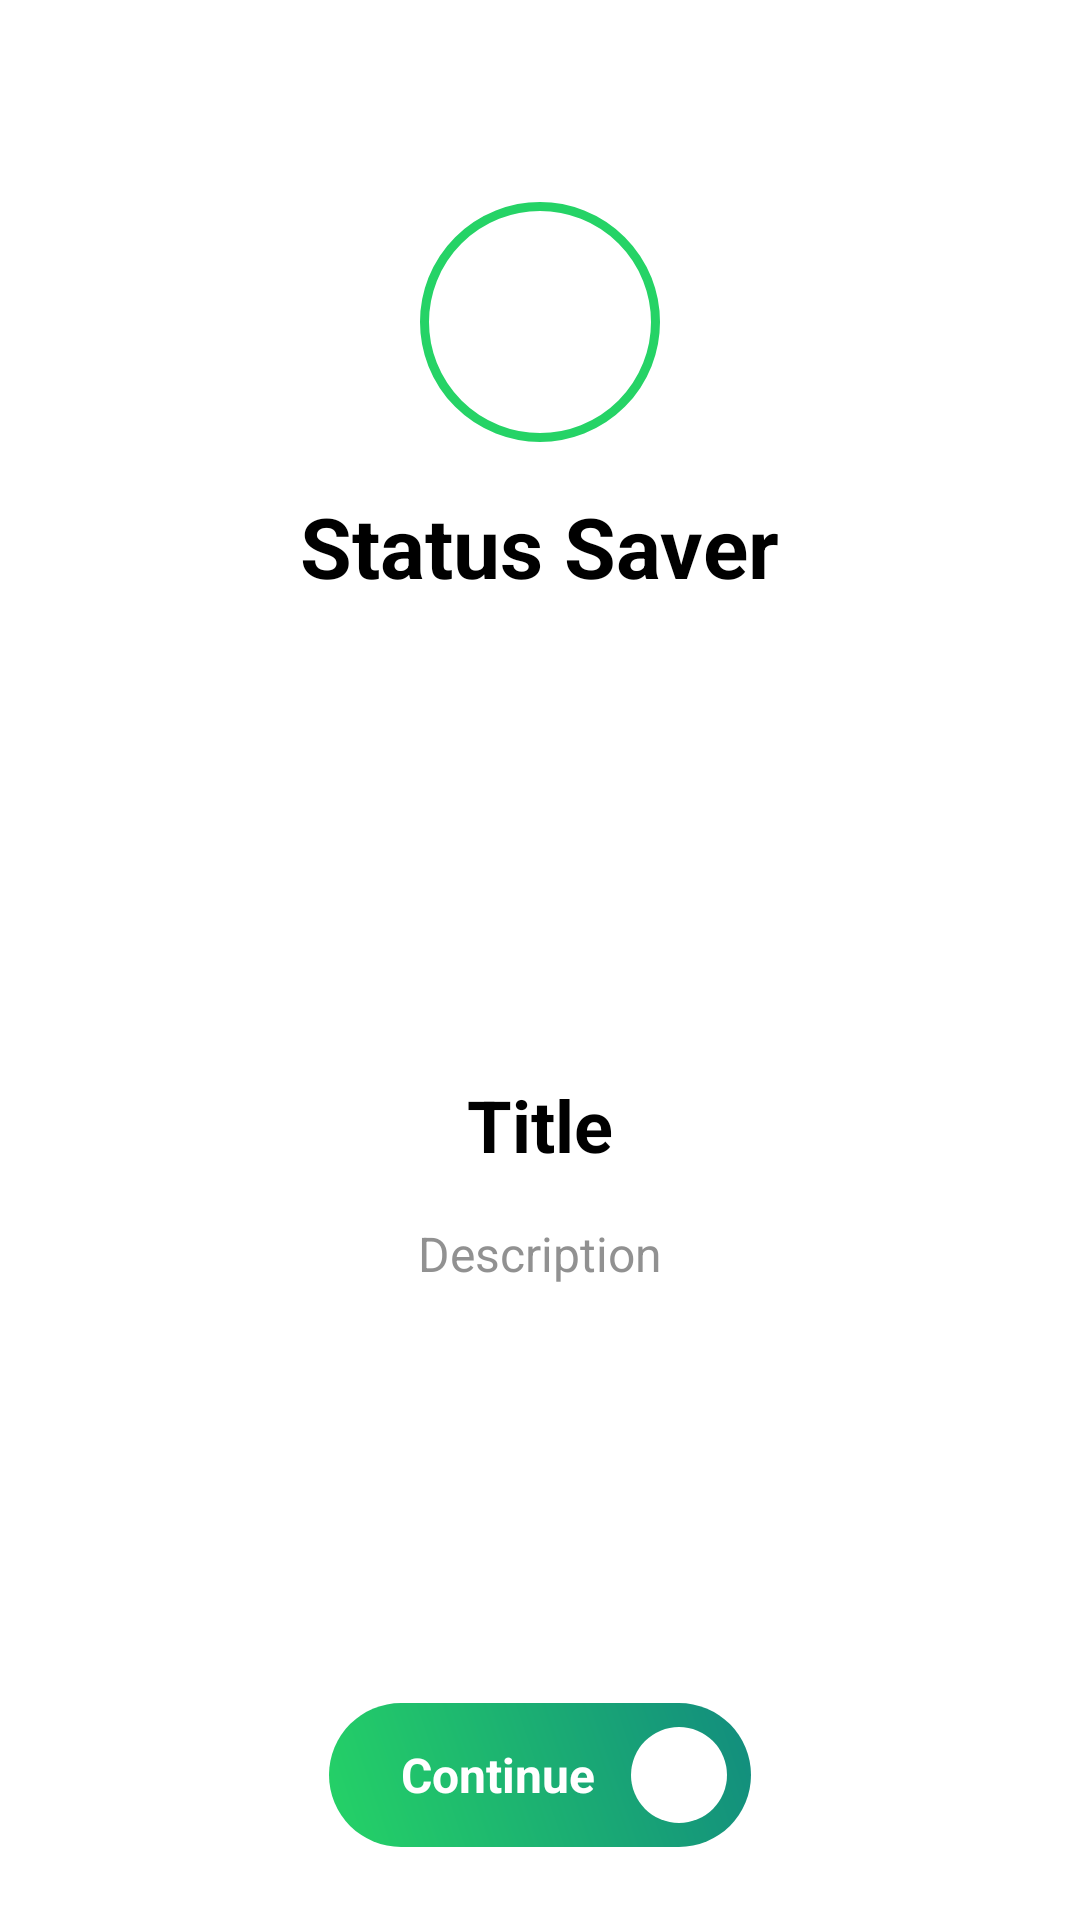

This screen was rendered from an Android layout file. Write that file and the resources it references.
<!-- AndroidManifest.xml: activity theme Theme.StatusSaver -->
<!-- res/layout/activity_onboarding.xml -->
<?xml version="1.0" encoding="utf-8"?>
<androidx.constraintlayout.widget.ConstraintLayout xmlns:android="http://schemas.android.com/apk/res/android"
    xmlns:app="http://schemas.android.com/apk/res-auto"
    xmlns:tools="http://schemas.android.com/tools"
    android:layout_width="match_parent"
    android:layout_height="match_parent"
    android:background="@color/white"
    tools:context=".OnBoardingActivity">

    
    <LinearLayout
        android:layout_width="match_parent"
        android:layout_height="match_parent"
        android:orientation="vertical"
        android:padding="24dp">

        
        <View
            android:layout_width="match_parent"
            android:layout_height="0dp"
            android:layout_weight="0.15" />

        
        <LinearLayout
            android:layout_width="match_parent"
            android:layout_height="wrap_content"
            android:orientation="vertical"
            android:gravity="center"
            android:layout_marginBottom="40dp">

            
            <FrameLayout
                android:layout_width="80dp"
                android:layout_height="80dp"
                android:background="@drawable/icon_background"
                android:layout_marginBottom="16dp">

                <ImageView
                    android:id="@+id/appIcon"
                    android:layout_width="match_parent"
                    android:layout_height="match_parent"
                    android:src="@drawable/baseline_download_24"
                    android:padding="20dp"
                    android:tint="@color/whatsapp_green"
                    android:contentDescription="App Icon" />

            </FrameLayout>

            
        <TextView
            android:id="@+id/appTitle"
            android:layout_width="wrap_content"
            android:layout_height="wrap_content"
            android:text="@string/app_name"
                android:textSize="28sp"
            android:textStyle="bold"
                android:textColor="@color/black"
                android:gravity="center"
                android:layout_marginBottom="8dp" />

        </LinearLayout>

        
        <LinearLayout
            android:layout_width="match_parent"
            android:layout_height="0dp"
            android:layout_weight="1"
            android:orientation="vertical"
            android:gravity="center">



            
        <TextView
            android:id="@+id/onboardingTitle"
            android:layout_width="wrap_content"
            android:layout_height="wrap_content"
            android:text="Title"
            android:textSize="24sp"
            android:textStyle="bold"
                android:textColor="@color/black"
            android:gravity="center"
            android:layout_marginBottom="16dp" />

            
        <TextView
            android:id="@+id/onboardingDescription"
            android:layout_width="wrap_content"
            android:layout_height="wrap_content"
            android:text="Description"
            android:textSize="16sp"
                android:textColor="@color/gray"
            android:gravity="center"
            android:lineSpacingExtra="4dp"
                android:alpha="0.8" />

        </LinearLayout>

        
        <View
            android:layout_width="match_parent"
            android:layout_height="0dp"
            android:layout_weight="0.1" />

        
        <LinearLayout
            android:id="@+id/onboardingActionButtonContainer"
            android:layout_width="wrap_content"
            android:layout_height="48dp"
            android:orientation="horizontal"
            android:gravity="center_vertical"
            android:background="@drawable/primary_button"
            android:paddingStart="24dp"
            android:paddingEnd="8dp"
            android:clickable="true"
            android:focusable="true"
            android:layout_gravity="center"
            android:minWidth="120dp"
            android:minHeight="48dp">

            <TextView
                android:id="@+id/onboardingActionButton"
                android:layout_width="wrap_content"
            android:layout_height="wrap_content"
            android:text="Continue"
                android:textSize="16sp"
                android:textStyle="bold"
                android:textColor="@color/white"
                android:gravity="center_vertical" />

            
            <FrameLayout
                android:layout_width="32dp"
                android:layout_height="32dp"
                android:background="@drawable/button_circle_background"
                android:padding="6dp"
                android:layout_marginStart="12dp">

                <ImageView
                    android:layout_width="match_parent"
                    android:layout_height="match_parent"
                    android:src="@drawable/baseline_arrow_forward_24"
                    android:tint="@color/whatsapp_green"
                    android:contentDescription="Next" />

            </FrameLayout>

        </LinearLayout>

    </LinearLayout>

</androidx.constraintlayout.widget.ConstraintLayout>
<!-- resources referenced by this layout -->
<resources>
  <color name="black">#FF000000</color>
  <color name="gray">#757575</color>
  <color name="white">#FFFFFFFF</color>
  <!-- drawable baseline_arrow_forward_24 (drawable) -->
  <vector xmlns:android="http://schemas.android.com/apk/res/android"
      android:width="24dp"
      android:height="24dp"
      android:viewportWidth="24"
      android:viewportHeight="24"
      android:tint="?attr/colorOnPrimary">
    <path
        android:fillColor="@android:color/white"
        android:pathData="M12,4l-1.41,1.41L16.17,11H4v2h12.17l-5.58,5.59L12,20l8,-8z"/>
  </vector>
  <!-- drawable baseline_download_24 (drawable) -->
  <vector android:height="24dp" android:tint="#262626"
      android:viewportHeight="24" android:viewportWidth="24"
      android:width="24dp" xmlns:android="http://schemas.android.com/apk/res/android">
      <path android:fillColor="@android:color/white" android:pathData="M5,20h14v-2H5V20zM19,9h-4V3H9v6H5l7,7L19,9z"/>
  </vector>
  <!-- drawable button_circle_background (drawable) -->
  <?xml version="1.0" encoding="utf-8"?>
  <shape xmlns:android="http://schemas.android.com/apk/res/android"
      android:shape="oval">
      <solid android:color="@color/white" />
      <size
          android:width="32dp"
          android:height="32dp" />
  </shape>
  <!-- drawable icon_background (drawable) -->
  <?xml version="1.0" encoding="utf-8"?>
  <shape xmlns:android="http://schemas.android.com/apk/res/android"
      android:shape="oval">
      <solid android:color="#FFFFFF" />
      <stroke
          android:width="3dp"
          android:color="#25D366" />
      <corners android:radius="60dp" />
  </shape>
  <!-- drawable primary_button (drawable) -->
  <?xml version="1.0" encoding="utf-8"?>
  <shape xmlns:android="http://schemas.android.com/apk/res/android"
      android:shape="rectangle">
      <gradient
          android:angle="45"
          android:startColor="#25D366"
          android:endColor="#128C7E"
          android:type="linear" />
      <corners android:radius="30dp" />
  </shape>
  <string name="app_name">Status Saver</string>
  <style name="Theme.StatusSaver" parent="android:Theme.Material.Light.NoActionBar">
          <item name="android:statusBarColor">@color/primary_color</item>
          <item name="android:windowLightStatusBar">false</item>
      </style>
  <color name="primary_color">#2196F3</color>
</resources>
